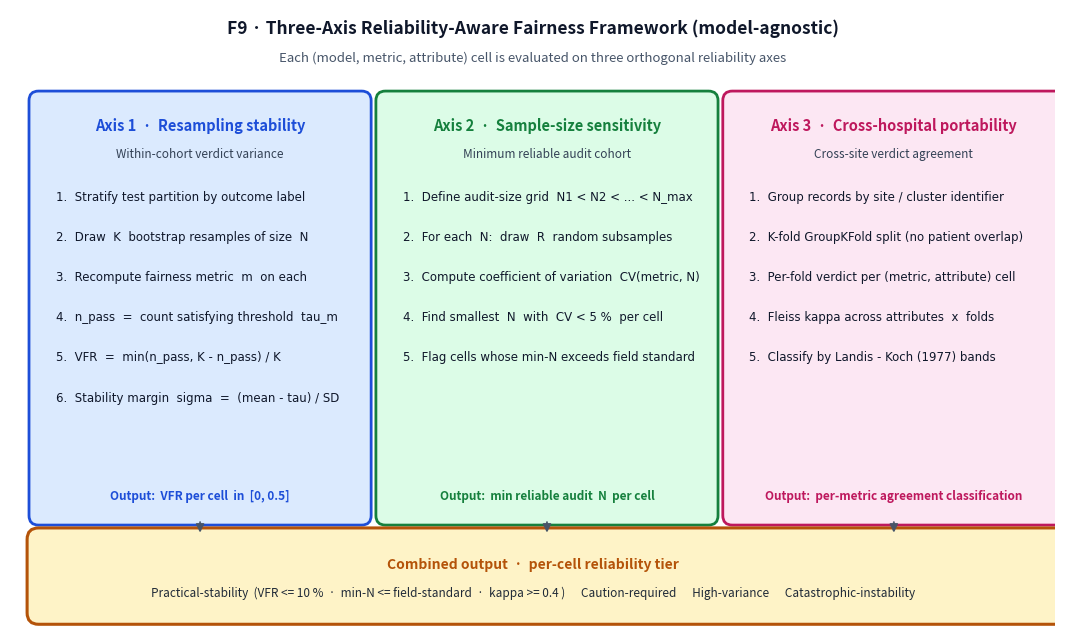

Reproduce this figure in Python. (Note: this script raises an exception after producing the figure.)
"""
Loop 20: redesign F9 as a TRUE model-agnostic 3-axis framework.

Drops all project-specific numbers (925k records, 43.5%, kappa=0.506, etc).
Each axis becomes a column listing the numbered pipeline steps a user follows.
A combined tier-output box at the bottom shows how the three axes feed into
the per-cell reliability classification.

Title: F9 - Three-Axis Reliability-Aware Fairness Framework (model-agnostic)
Half-page size: figsize=(11, 6.5)
"""
import json, sys, io, base64
from pathlib import Path
sys.stdout = io.TextIOWrapper(sys.stdout.buffer, encoding='utf-8')

ROOT = Path(r"d:\Research study\Research question ML\fairness_project_v2\fairness_project_v1\research question 1 version 3 final result and output\Final_Notebook\SHARE_WITH_PROFESSOR\cikm")
NB = ROOT / "CIKM_2026_LOS_Fairness_FINAL.ipynb"
F9_PNG = ROOT / "output_final" / "figures" / "F9_three_axis_framework.png"

# --- Render F9 (redesigned) ---
import matplotlib
matplotlib.use("Agg")
import matplotlib.pyplot as plt
from matplotlib.patches import FancyBboxPatch, FancyArrowPatch

fig, ax = plt.subplots(figsize=(11, 6.5))
ax.set_xlim(0, 11); ax.set_ylim(0, 6.5); ax.axis("off")

# Title and subtitle
ax.text(5.5, 6.25,
        "F9 · Three-Axis Reliability-Aware Fairness Framework (model-agnostic)",
        ha="center", fontsize=12.5, fontweight="bold", color="#0f172a")
ax.text(5.5, 5.95,
        "Each (model, metric, attribute) cell is evaluated on three orthogonal reliability axes",
        ha="center", fontsize=9.5, style="italic", color="#475569")

# Three columns
col_w = 3.4
col_gap = 0.25
col_x = [0.30, 0.30 + col_w + col_gap, 0.30 + 2 * (col_w + col_gap)]
col_top = 5.55
col_bottom = 1.20
col_h = col_top - col_bottom

COLS = [
    ("Axis 1  ·  Resampling stability",
     "Within-cohort verdict variance",
     ("#dbeafe", "#1d4ed8"),
     [
         "1.  Stratify test partition by outcome label",
         "2.  Draw  K  bootstrap resamples of size  N",
         "3.  Recompute fairness metric  m  on each",
         "4.  n_pass  =  count satisfying threshold  tau_m",
         "5.  VFR  =  min(n_pass, K - n_pass) / K",
         "6.  Stability margin  sigma  =  (mean - tau) / SD",
     ],
     "Output:  VFR per cell  in  [0, 0.5]"),
    ("Axis 2  ·  Sample-size sensitivity",
     "Minimum reliable audit cohort",
     ("#dcfce7", "#15803d"),
     [
         "1.  Define audit-size grid  N1 < N2 < ... < N_max",
         "2.  For each  N:  draw  R  random subsamples",
         "3.  Compute coefficient of variation  CV(metric, N)",
         "4.  Find smallest  N  with  CV < 5 %  per cell",
         "5.  Flag cells whose min-N exceeds field standard",
     ],
     "Output:  min reliable audit  N  per cell"),
    ("Axis 3  ·  Cross-hospital portability",
     "Cross-site verdict agreement",
     ("#fce7f3", "#be185d"),
     [
         "1.  Group records by site / cluster identifier",
         "2.  K-fold GroupKFold split (no patient overlap)",
         "3.  Per-fold verdict per (metric, attribute) cell",
         "4.  Fleiss kappa across attributes  x  folds",
         "5.  Classify by Landis - Koch (1977) bands",
     ],
     "Output:  per-metric agreement classification"),
]

for i, (title, sub, (fc, ec), steps, out_text) in enumerate(COLS):
    x0 = col_x[i]
    # Column box
    ax.add_patch(FancyBboxPatch((x0, col_bottom), col_w, col_h,
                                 boxstyle="round,pad=0.10",
                                 facecolor=fc, edgecolor=ec, lw=2))
    # Header
    ax.text(x0 + col_w/2, col_top - 0.18, title,
            ha="center", va="top", fontsize=10.5, fontweight="bold", color=ec)
    ax.text(x0 + col_w/2, col_top - 0.50, sub,
            ha="center", va="top", fontsize=8.5, style="italic", color="#334155")
    # Numbered steps
    step_y = col_top - 0.95
    step_dy = 0.42
    for s in steps:
        ax.text(x0 + 0.18, step_y, s, ha="left", va="top",
                fontsize=8.5, color="#0f172a", family="DejaVu Sans")
        step_y -= step_dy
    # Output line at the bottom of the column
    ax.text(x0 + col_w/2, col_bottom + 0.20, out_text,
            ha="center", va="center", fontsize=8.5, fontweight="bold", color=ec)

# Combined tier output box at the bottom
tier_y_top = 0.95
tier_y_bot = 0.18
ax.add_patch(FancyBboxPatch((0.30, tier_y_bot), col_x[2] + col_w - 0.30, tier_y_top - tier_y_bot,
                             boxstyle="round,pad=0.12",
                             facecolor="#fef3c7", edgecolor="#b45309", lw=2.2))
ax.text(5.5, tier_y_top - 0.20,
        "Combined output  ·  per-cell reliability tier",
        ha="center", va="top", fontsize=10, fontweight="bold", color="#b45309")
ax.text(5.5, tier_y_top - 0.50,
        "Practical-stability  (VFR <= 10 %  ·  min-N <= field-standard  ·  kappa >= 0.4 )"
        "      Caution-required      High-variance      Catastrophic-instability",
        ha="center", va="top", fontsize=8.5, color="#1f2937")

# Arrows from each column down to the tier box
for x_arrow in [col_x[0] + col_w/2, col_x[1] + col_w/2, col_x[2] + col_w/2]:
    arr = FancyArrowPatch((x_arrow, col_bottom - 0.04),
                           (x_arrow, tier_y_top + 0.04),
                           arrowstyle="-|>", mutation_scale=12,
                           color="#475569", lw=1.4, alpha=0.9)
    ax.add_patch(arr)

plt.tight_layout()
plt.savefig(F9_PNG, dpi=300, bbox_inches="tight", facecolor="white")
plt.close(fig)
print(f"Wrote F9 PNG: {F9_PNG.stat().st_size / 1024:.0f} KB")

# --- Update the F9 cell in notebook (replace embedded PNG) ---
with open(F9_PNG, "rb") as f:
    img_b64 = base64.b64encode(f.read()).decode('ascii')

with open(NB, "r", encoding="utf-8") as f:
    nb = json.load(f)

# Find the F9 cell (last cell with §25 marker)
f9_idx = None
for i, c in enumerate(nb['cells']):
    src = ''.join(c.get('source', []))
    if 'F9 · Three-Axis Reliability-Aware Fairness' in src and c['cell_type'] == 'code':
        f9_idx = i
if f9_idx is None:
    raise RuntimeError("F9 cell not found")

# Update the source comments to clarify model-agnostic + pipeline-steps framing
new_src = (
    "# ──────────────────────────────────────────────────────────────\n"
    "# §25 · F9 · Three-Axis Reliability-Aware Fairness Framework (model-agnostic)\n"
    "# A half-page protocol diagram. Each axis is presented as a numbered\n"
    "# pipeline so a reviewer or practitioner reading F9 alone learns\n"
    "# exactly what to compute on every (model, metric, attribute) cell.\n"
    "# No dataset-specific numbers appear in this figure - those live in\n"
    "# T7 (resampling), T9 (sample-size), T11/T17 (cross-site).\n"
    "# ──────────────────────────────────────────────────────────────\n"
    "from IPython.display import Image, display\n"
    "display(Image(filename='output_final/figures/F9_three_axis_framework.png'))\n"
)

# Update embedded PNG and source
nb['cells'][f9_idx]['source'] = new_src.splitlines(keepends=True)
for o_idx, o in enumerate(nb['cells'][f9_idx].get('outputs', [])):
    if 'data' in o and 'image/png' in o.get('data', {}):
        nb['cells'][f9_idx]['outputs'][o_idx]['data']['image/png'] = img_b64
        print(f"Cell {f9_idx} output {o_idx}: PNG updated to {len(img_b64) * 3 / 4 / 1024:.0f} KB")

with open(NB, "w", encoding="utf-8") as f:
    json.dump(nb, f, indent=1)
print(f"\nFinal notebook: {NB.stat().st_size / 1024 / 1024:.2f} MB, {len(nb['cells'])} cells")
